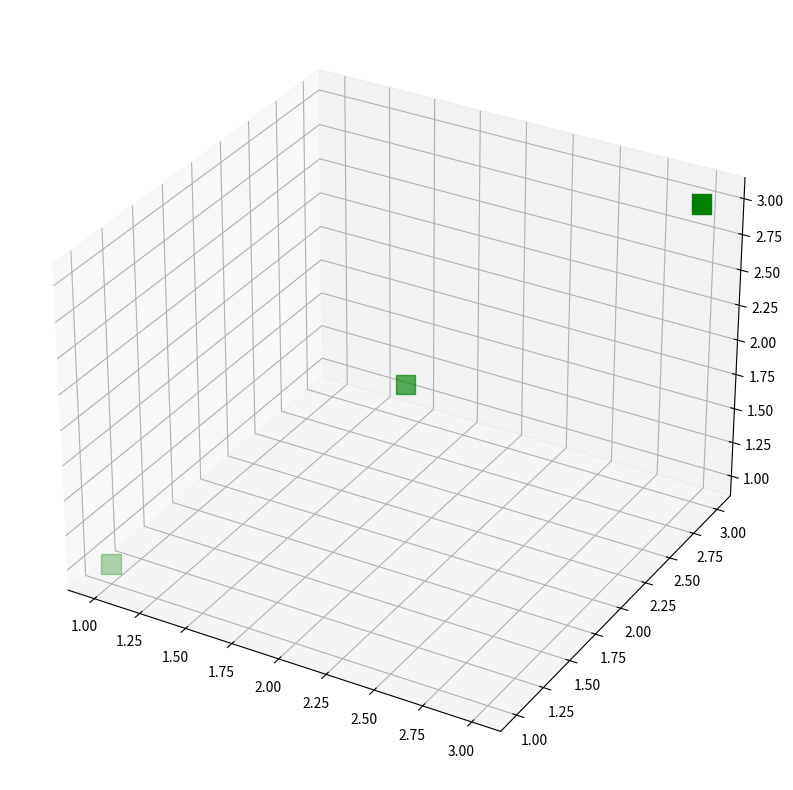

Reproduce this figure in Python. (Note: this script raises an exception after producing the figure.)
from collections import defaultdict

import numpy
import numpy as np
from matplotlib import pyplot as plt, cm


class Graphics:
    def __init__(self, data=None, expected_results=None, results=None, must_process=False):
        processed_data = []
        curr_index = defaultdict(lambda: 0)
        if must_process:
            no_params = len(data[0])
            processed_data = [np.zeros(len(data)) for _ in data[0]]
            for instance in data:
                for index, element in enumerate(instance):
                    pos = curr_index[index]
                    processed_data[index][pos] = element
                    curr_index[index] += 1

            self.data = processed_data
        else:
            self.data = data
        self.expected_results = expected_results
        self.results = results
        self.no_dimensions = len(self.data)
        self.dirname = "default"

    def save_visual_with_axis(self, x_index, y_index, z_index):
        x = np.array(self.data[x_index])
        y = np.array(self.data[y_index])
        z = np.array(self.data[z_index])
        colo = [x]

        fig = plt.figure(figsize=(10, 10))
        ax = fig.add_subplot(111, projection='3d')

        # setting color bar
        color_map = cm.ScalarMappable(cmap=cm.Greens_r)
        color_map.set_array(colo)

        # creating the heatmap
        img = ax.scatter(x, y, z, marker='s',
                         s=200, color='green')
        plt.colorbar(color_map)

        # adding title and labels
        ax.set_title("3D Heatmap")
        ax.set_xlabel('X-axis')
        ax.set_ylabel('Y-axis')
        ax.set_zlabel('Z-axis')

        # displaying plot
        plt.show()

    def save_visual_representation(self, dirname="default"):
        self.dirname = dirname
        for x in range(0, self.no_dimensions - 2):
            for y in range(x + 1, self.no_dimensions - 1):
                for z in range(y + 1, self.no_dimensions):
                    self.save_visual_with_axis(x, y, z)

def filter_data(data_arr, expected_result, result, must_process=False):
    filtered_data = []
    if must_process:
        for index in range(len(data_arr[0])):
            if expected_result[index] != result[index]:
                reversed_data = np.zeros(len(data_arr))
                for value_index, value in enumerate(data_arr):
                    reversed_data[value_index] = value[index]
                filtered_data.append(reversed_data)
    else:
        for index, data in enumerate(data_arr):
            if expected_result[index] != result[index]:
                filtered_data.append(data)
    return filtered_data


if __name__ == "__main__":
    data_arr = [numpy.array([1, 2, 3]),
                numpy.array([1, 2, 3]),
                numpy.array([1, 2, 3])]
    data_arr = filter_data(must_process=True, data_arr=data_arr, result=[True, True, True], expected_result=[False, False, False])
    graphics = Graphics(data=data_arr, must_process=True)
    graphics.save_visual_representation()
